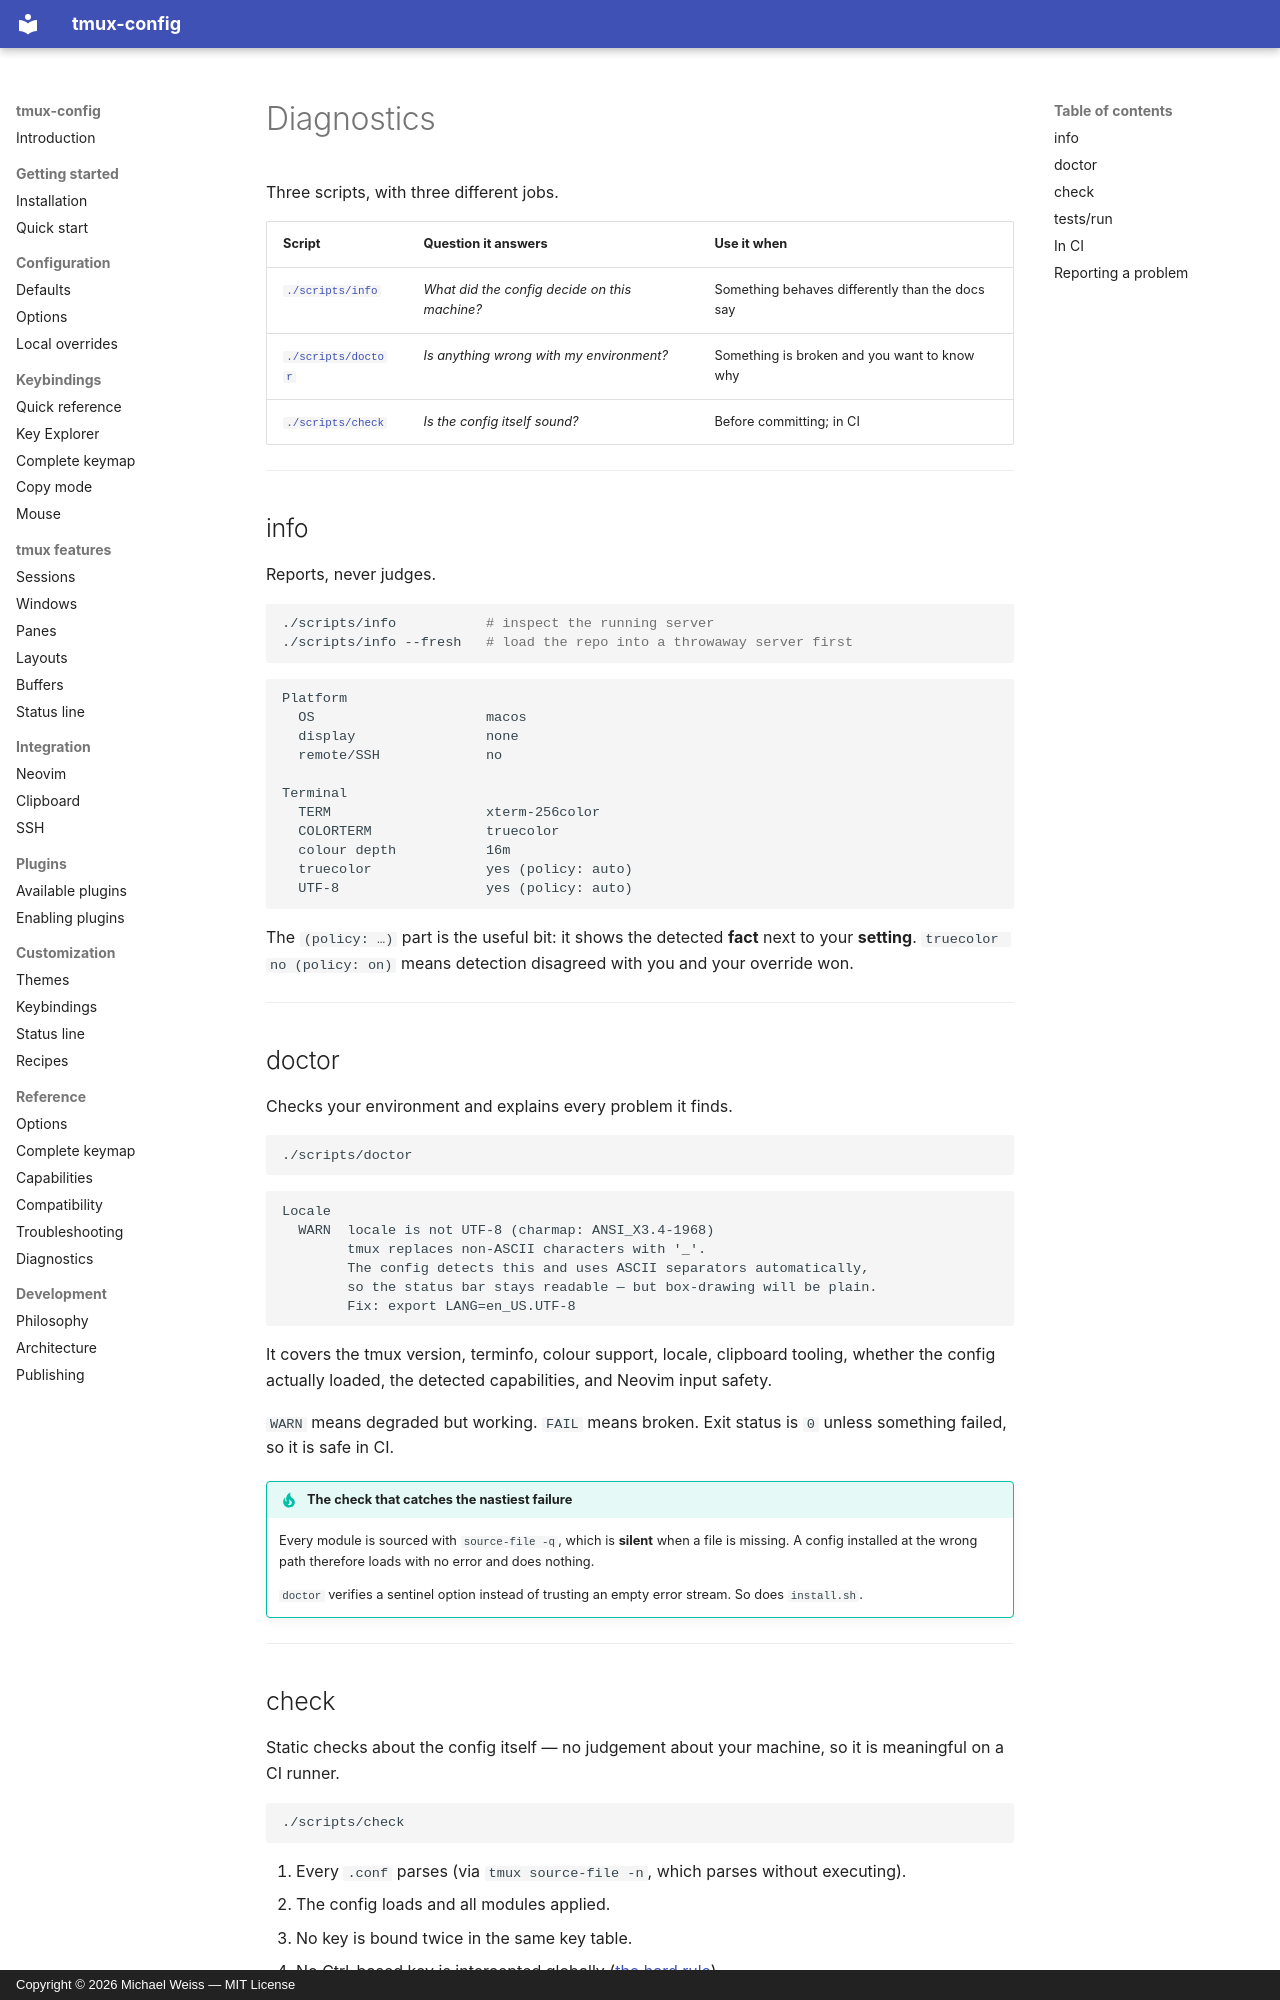

repository: MichaelWeissDEV/tmux-config · page: diagnostics/index.html · generator: mkdocs · copyright: Copyright © 2026 Michael Weiss — MIT License

# Diagnostics

Three scripts, with three different jobs.

| Script | Question it answers | Use it when |
| --- | --- | --- |
| [`./scripts/info`](#info) | *What did the config decide on this machine?* | Something behaves differently than the docs say |
| [`./scripts/doctor`](#doctor) | *Is anything wrong with my environment?* | Something is broken and you want to know why |
| [`./scripts/check`](#check) | *Is the config itself sound?* | Before committing; in CI |

---

## info

Reports, never judges.

```bash
./scripts/info           # inspect the running server
./scripts/info --fresh   # load the repo into a throwaway server first
```

```
Platform
  OS                     macos
  display                none
  remote/SSH             no

Terminal
  TERM                   xterm-256color
  COLORTERM              truecolor
  colour depth           16m
  truecolor              yes (policy: auto)
  UTF-8                  yes (policy: auto)
```

The `(policy: …)` part is the useful bit: it shows the detected **fact** next
to your **setting**. `truecolor no (policy: on)` means detection disagreed with
you and your override won.

---

## doctor

Checks your environment and explains every problem it finds.

```bash
./scripts/doctor
```

```
Locale
  WARN  locale is not UTF-8 (charmap: ANSI_X3.4-1968)
        tmux replaces non-ASCII characters with '_'.
        The config detects this and uses ASCII separators automatically,
        so the status bar stays readable — but box-drawing will be plain.
        Fix: export LANG=en_US.UTF-8
```

It covers the tmux version, terminfo, colour support, locale, clipboard tooling,
whether the config actually loaded, the detected capabilities, and Neovim input
safety.

`WARN` means degraded but working. `FAIL` means broken. Exit status is `0`
unless something failed, so it is safe in CI.

!!! tip "The check that catches the nastiest failure"
    Every module is sourced with `source-file -q`, which is **silent** when a
    file is missing. A config installed at the wrong path therefore loads with
    no error and does nothing.

    `doctor` verifies a sentinel option instead of trusting an empty error
    stream. So does `install.sh`.

---
